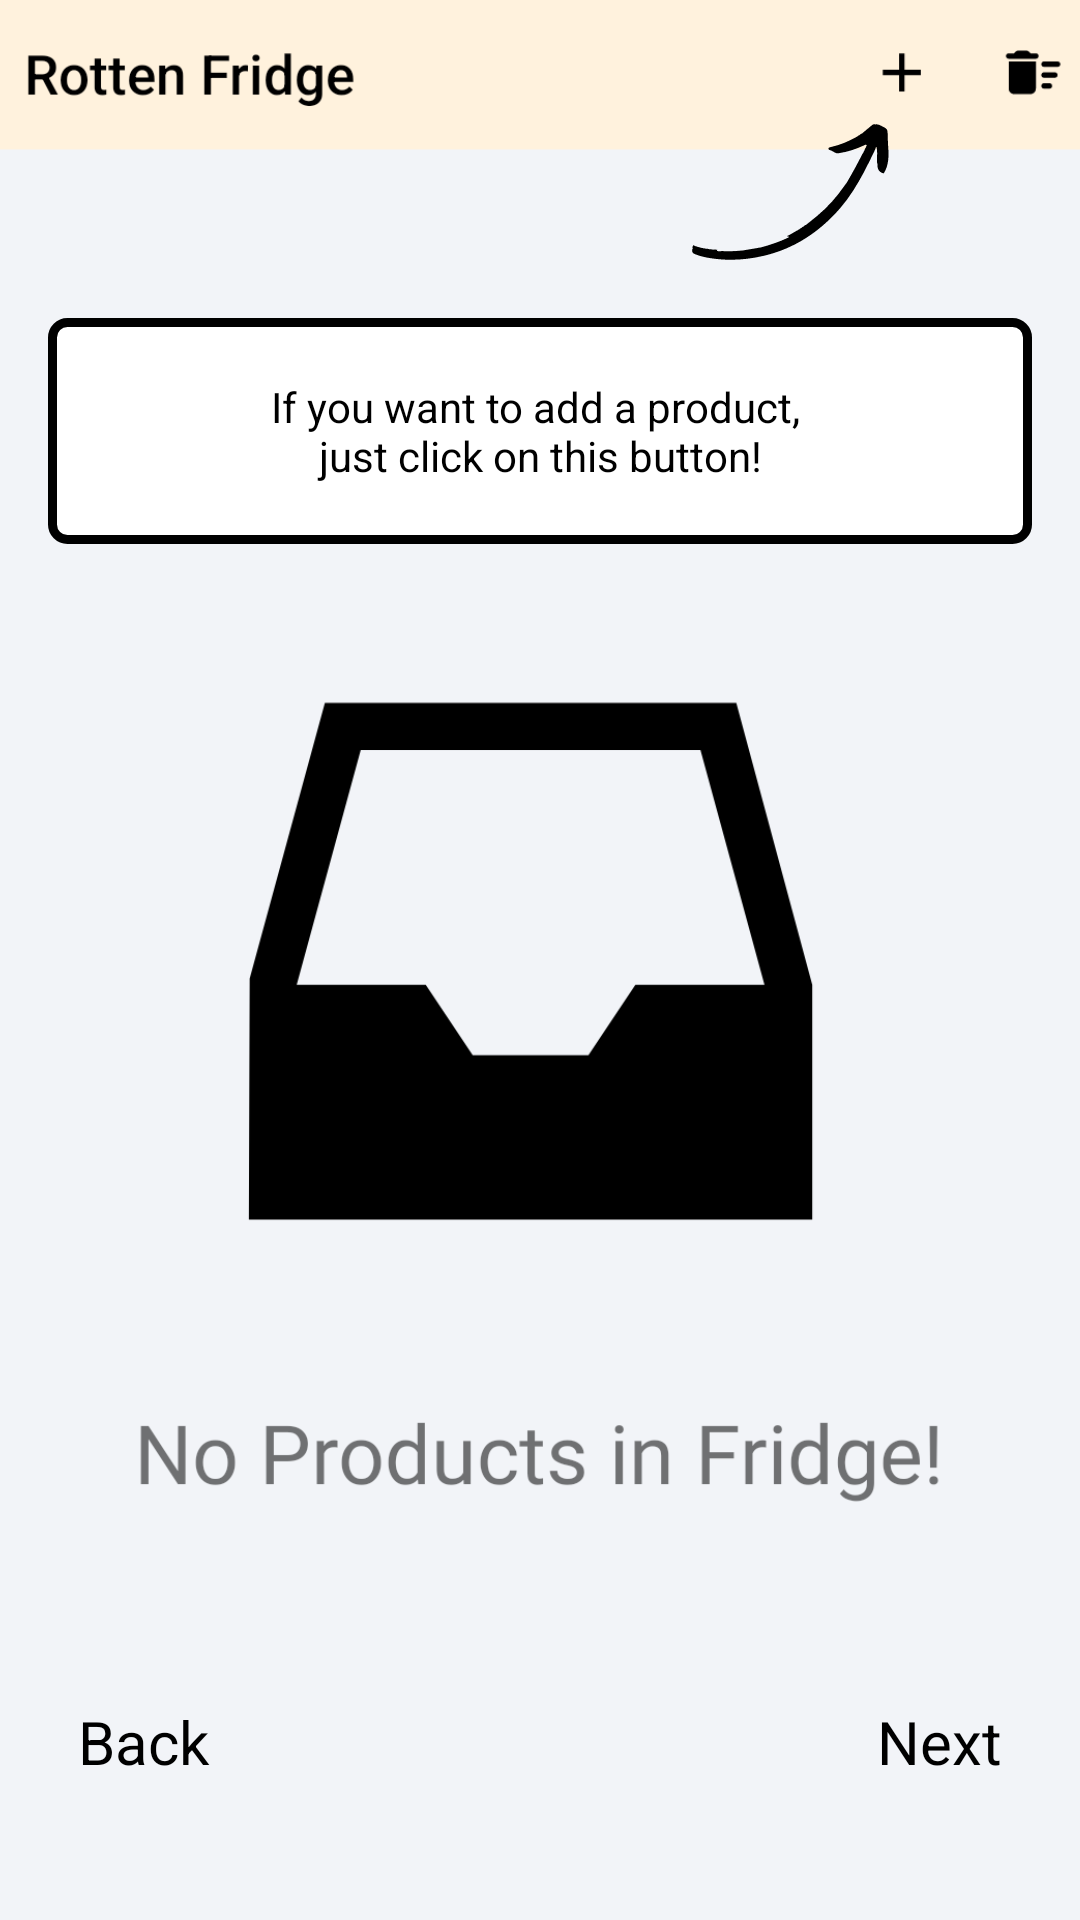

Layout XML and referenced resources for this Android screen:
<!-- AndroidManifest.xml: application theme Theme.RottenFridge -->
<!-- res/layout/fragment_second.xml -->
<?xml version="1.0" encoding="utf-8"?>
<LinearLayout xmlns:android="http://schemas.android.com/apk/res/android"
    xmlns:app="http://schemas.android.com/apk/res-auto"
    xmlns:tools="http://schemas.android.com/tools"
    android:layout_width="match_parent"
    android:layout_height="match_parent"
    tools:context=".SecondFragment"
    android:orientation="vertical"
    android:padding="16dp"
    android:background="@drawable/intro1"
    >


    <TextView
        android:id="@+id/descriptionTextView"
        android:layout_width="match_parent"
        android:layout_height="wrap_content"
        android:padding="20dp"
        android:textAlignment="center"
        android:layout_gravity="center"
        android:layout_marginTop="90dp"
        android:text="@string/want_to_add"
        android:textColor="@color/black"
        android:textSize="14sp"
        android:background="@drawable/custom_text_view"
        />

    <LinearLayout
        android:layout_width="match_parent"
        android:layout_height="match_parent"
        android:orientation="horizontal">

        <TextView
            android:id="@+id/slideTwoBack"
            android:layout_width="wrap_content"
            android:layout_height="wrap_content"
            android:layout_gravity="bottom|start"
            android:layout_weight="1"
            android:textColor="@color/black"
            android:text="@string/back"
            android:textSize="20sp"
            android:clickable="true"
            android:focusable="true"
            android:layout_margin="10dp"
            />

        <TextView
            android:id="@+id/slideTwoNext"
            android:layout_width="wrap_content"
            android:layout_height="wrap_content"
            android:layout_gravity="bottom|end"
            android:gravity="bottom|end"
            android:layout_weight="1"
            android:textColor="@color/black"
            android:text="@string/next"
            android:textSize="20sp"
            android:clickable="true"
            android:focusable="true"
            android:layout_margin="10dp"
            />
    </LinearLayout>


</LinearLayout>
<!-- resources referenced by this layout -->
<resources>
  <color name="black">#FF000000</color>
  <!-- drawable custom_text_view (drawable) -->
  <?xml version="1.0" encoding="utf-8"?>
  <selector xmlns:android="http://schemas.android.com/apk/res/android">
  
      <item android:state_enabled="true">
          <shape android:shape="rectangle">
              <solid android:color="@color/white"/>
              <corners android:radius="5dp"/>
              <stroke android:color="@color/black" android:width="3dp"/>
          </shape>
      </item>
  
  
  </selector>
  <!-- drawable intro1: png bitmap (drawable, 67123 bytes) -->
  <string name="back">Back</string>
  <string name="next">Next</string>
  <string name="want_to_add">If you want to add a product, \njust click on this button!</string>
  <style name="Theme.RottenFridge" parent="Theme.AppCompat.Light.NoActionBar">
          
          <item name="colorPrimary">@color/black</item>
          <item name="colorPrimaryVariant">@color/darkGrey</item>
          <item name="colorOnPrimary">@color/black</item>
          
          <item name="colorSecondary">@color/black</item>
          <item name="colorSecondaryVariant">@color/black</item>
          <item name="colorOnSecondary">@color/black</item>
          
          <item name="android:statusBarColor" tools:targetApi="l">?attr/colorPrimaryVariant</item>
          
          <item name="android:navigationBarColor">@color/navBar</item>
      </style>
  <color name="white">#FFFFFFFF</color>
  <color name="darkGrey">#454545</color>
  <color name="navBar">#f2f4f8</color>
</resources>
